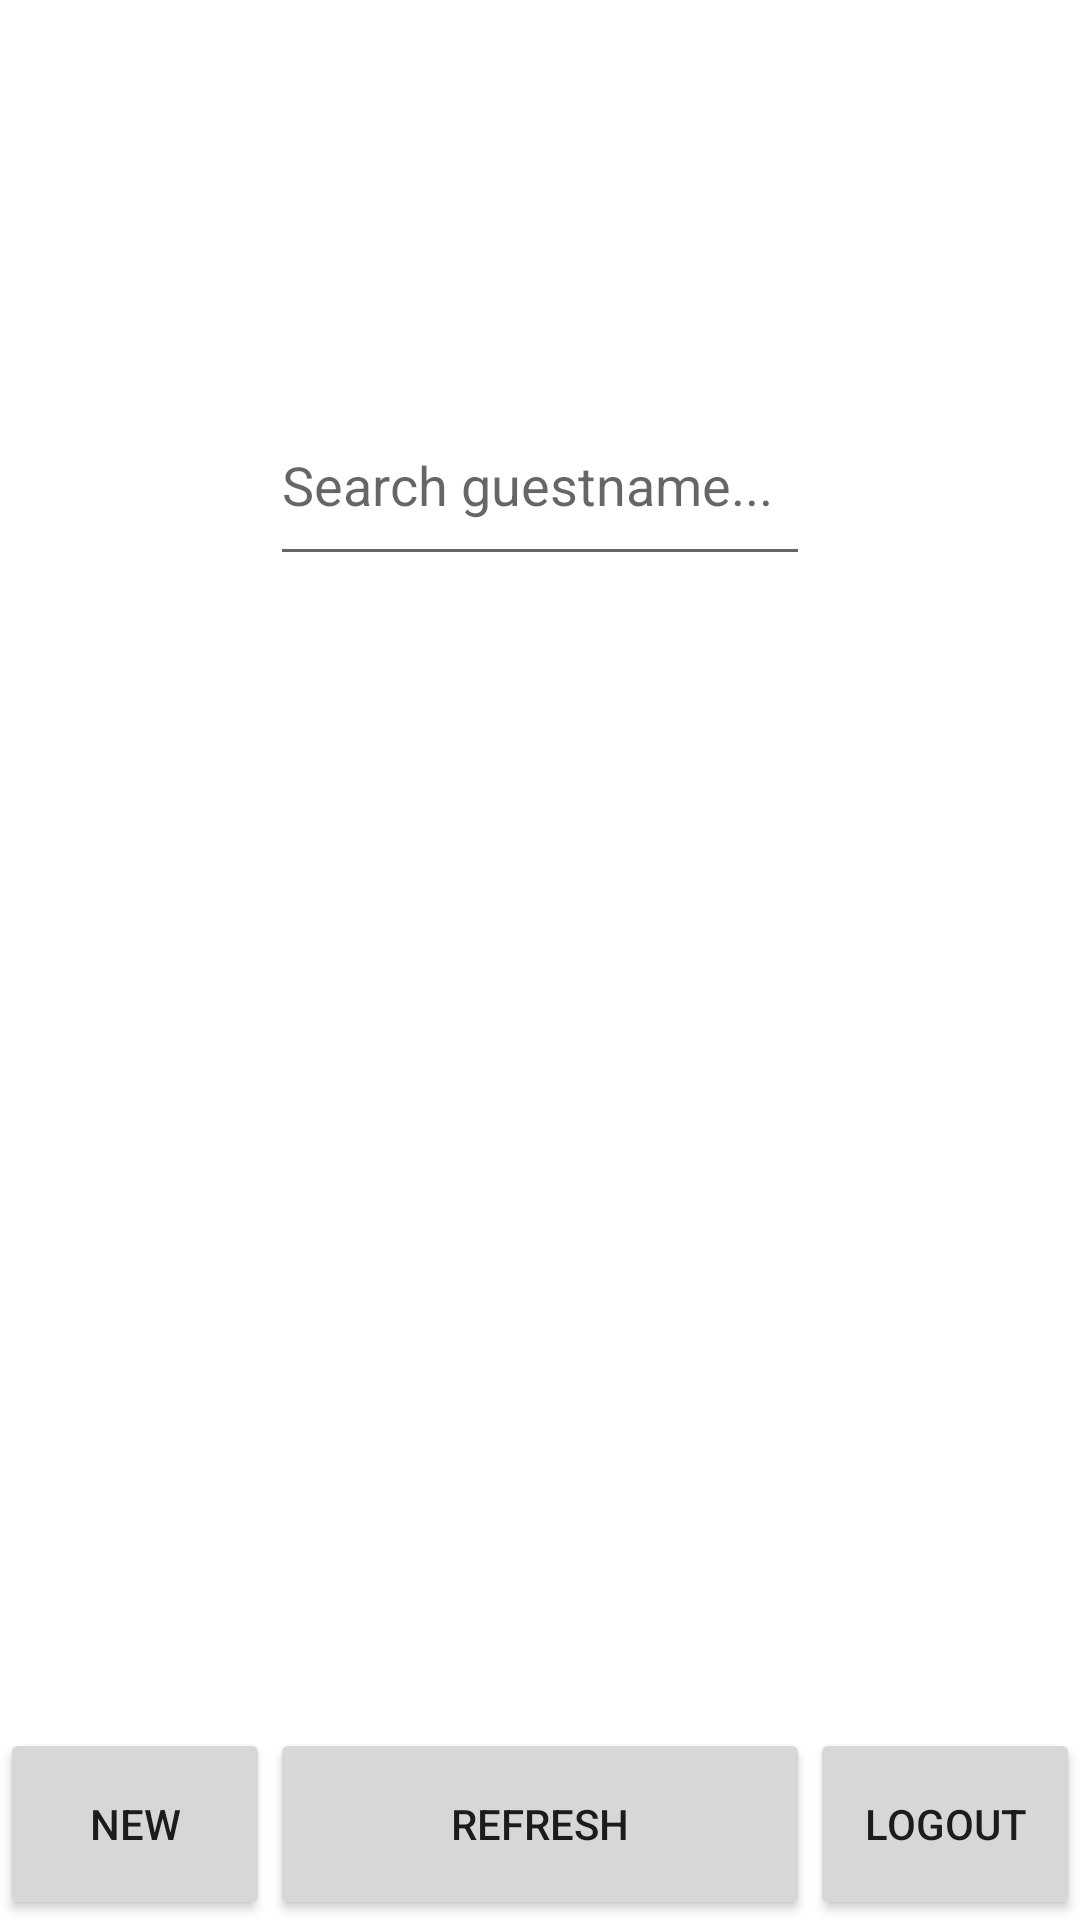

This screen was rendered from an Android layout file. Write that file and the resources it references.
<!-- AndroidManifest.xml: application theme Theme.MinaChatApp -->
<!-- res/layout/activity_chat_main.xml -->
<?xml version="1.0" encoding="utf-8"?>
<androidx.constraintlayout.widget.ConstraintLayout xmlns:android="http://schemas.android.com/apk/res/android"
    xmlns:app="http://schemas.android.com/apk/res-auto"
    xmlns:tools="http://schemas.android.com/tools"
    android:layout_width="match_parent"
    android:layout_height="match_parent"
    tools:context=".ChatMainActivity">

    <TextView
        android:id="@+id/unTxtView1"
        android:layout_width="0dp"
        android:layout_height="0dp"
        android:gravity="center"
        android:textSize="14sp"
        app:layout_constraintEnd_toEndOf="@id/chatmain_gl2"
        app:layout_constraintStart_toStartOf="@id/chatmain_gl1"
        app:layout_constraintTop_toTopOf="parent"
        app:layout_constraintBottom_toBottomOf="@id/chatmain_hgl1" />

    <Button
        android:id="@+id/addConnectBtn"
        android:layout_width="0dp"
        android:layout_height="0dp"
        android:text="New"
        app:layout_constraintBottom_toBottomOf="parent"
        app:layout_constraintTop_toTopOf="@id/chatmain_hgl4"
        app:layout_constraintEnd_toEndOf="@id/chatmain_gl1"
        app:layout_constraintStart_toStartOf="parent" />

    <EditText
        android:id="@+id/editTxtSearchRequest"
        android:layout_width="0dp"
        android:layout_height="0dp"
        android:ems="10"
        android:hint="Search guestname..."
        android:inputType="textPersonName"
        app:layout_constraintEnd_toEndOf="@id/chatmain_gl2"
        app:layout_constraintStart_toStartOf="@id/chatmain_gl1"
        app:layout_constraintBottom_toBottomOf="@id/chatmain_hgl3"
        app:layout_constraintTop_toTopOf="@id/chatmain_hgl2"/>

    <ListView
        android:id="@+id/requestView"
        android:layout_width="0dp"
        android:layout_height="0dp"
        app:layout_constraintEnd_toEndOf="@id/chatmain_gl2"
        app:layout_constraintStart_toStartOf="@id/chatmain_gl1"
        app:layout_constraintBottom_toBottomOf="@id/chatmain_hgl4"
        app:layout_constraintTop_toTopOf="@id/chatmain_hgl3" />

    <Button
        android:id="@+id/logoutBtn"
        android:layout_width="0dp"
        android:layout_height="0dp"
        android:text="Logout"
        app:layout_constraintBottom_toBottomOf="parent"
        app:layout_constraintTop_toTopOf="@id/chatmain_hgl4"
        app:layout_constraintEnd_toEndOf="parent"
        app:layout_constraintStart_toStartOf="@id/chatmain_gl2" />

    <Button
        android:id="@+id/refreshBtn"
        android:layout_width="0dp"
        android:layout_height="0dp"
        android:text="Refresh"
        app:layout_constraintBottom_toBottomOf="parent"
        app:layout_constraintTop_toTopOf="@id/chatmain_hgl4"
        app:layout_constraintEnd_toEndOf="@id/chatmain_gl2"
        app:layout_constraintStart_toStartOf="@id/chatmain_gl1"
        app:layout_constraintTop_toBottomOf="@+id/requestView"  />

    <TextView
        android:id="@+id/roomNumTxtView"
        android:layout_width="0dp"
        android:layout_height="0dp"
        android:gravity="center"
        android:textSize="14sp"
        app:layout_constraintEnd_toEndOf="@id/chatmain_gl2"
        app:layout_constraintStart_toStartOf="@id/chatmain_gl1"
        app:layout_constraintBottom_toBottomOf="@id/chatmain_hgl2"
        app:layout_constraintTop_toTopOf="@id/chatmain_hgl1" />

    <androidx.constraintlayout.widget.Guideline
        android:id="@+id/chatmain_gl1"
        android:layout_width="wrap_content"
        android:layout_height="wrap_content"
        android:orientation="vertical"
        app:layout_constraintGuide_percent="0.25" />

    <androidx.constraintlayout.widget.Guideline
        android:id="@+id/chatmain_gl2"
        android:layout_width="wrap_content"
        android:layout_height="wrap_content"
        android:orientation="vertical"
        app:layout_constraintGuide_percent="0.75" />

    <androidx.constraintlayout.widget.Guideline
        android:id="@+id/chatmain_hgl1"
        android:layout_width="wrap_content"
        android:layout_height="wrap_content"
        android:orientation="horizontal"
        app:layout_constraintGuide_percent="0.1" />

    <androidx.constraintlayout.widget.Guideline
        android:id="@+id/chatmain_hgl2"
        android:layout_width="wrap_content"
        android:layout_height="wrap_content"
        android:orientation="horizontal"
        app:layout_constraintGuide_percent="0.2" />

    <androidx.constraintlayout.widget.Guideline
        android:id="@+id/chatmain_hgl3"
        android:layout_width="wrap_content"
        android:layout_height="wrap_content"
        android:orientation="horizontal"
        app:layout_constraintGuide_percent="0.3" />

    <androidx.constraintlayout.widget.Guideline
        android:id="@+id/chatmain_hgl4"
        android:layout_width="wrap_content"
        android:layout_height="wrap_content"
        android:orientation="horizontal"
        app:layout_constraintGuide_percent="0.9" />

</androidx.constraintlayout.widget.ConstraintLayout>
<!-- resources referenced by this layout -->
<resources>
  <style name="Theme.MinaChatApp" parent="Theme.MaterialComponents.DayNight.DarkActionBar">
          
          <item name="colorPrimary">@color/purple_500</item>
          <item name="colorPrimaryVariant">@color/purple_700</item>
          <item name="colorOnPrimary">@color/white</item>
          
          <item name="colorSecondary">@color/teal_200</item>
          <item name="colorSecondaryVariant">@color/teal_700</item>
          <item name="colorOnSecondary">@color/black</item>
          
          <item name="android:statusBarColor" tools:targetApi="l">?attr/colorPrimaryVariant</item>
          
      </style>
  <!-- not gathered from this repository: default colours our renderer supplied (Android Studio template values) -->
  <color name="purple_500">#FF6200EE</color>
  <color name="purple_700">#FF3700B3</color>
  <color name="teal_200">#FF03DAC5</color>
  <color name="teal_700">#FF018786</color>
  <color name="black">#FF000000</color>
  <color name="white">#FFFFFFFF</color>
</resources>
